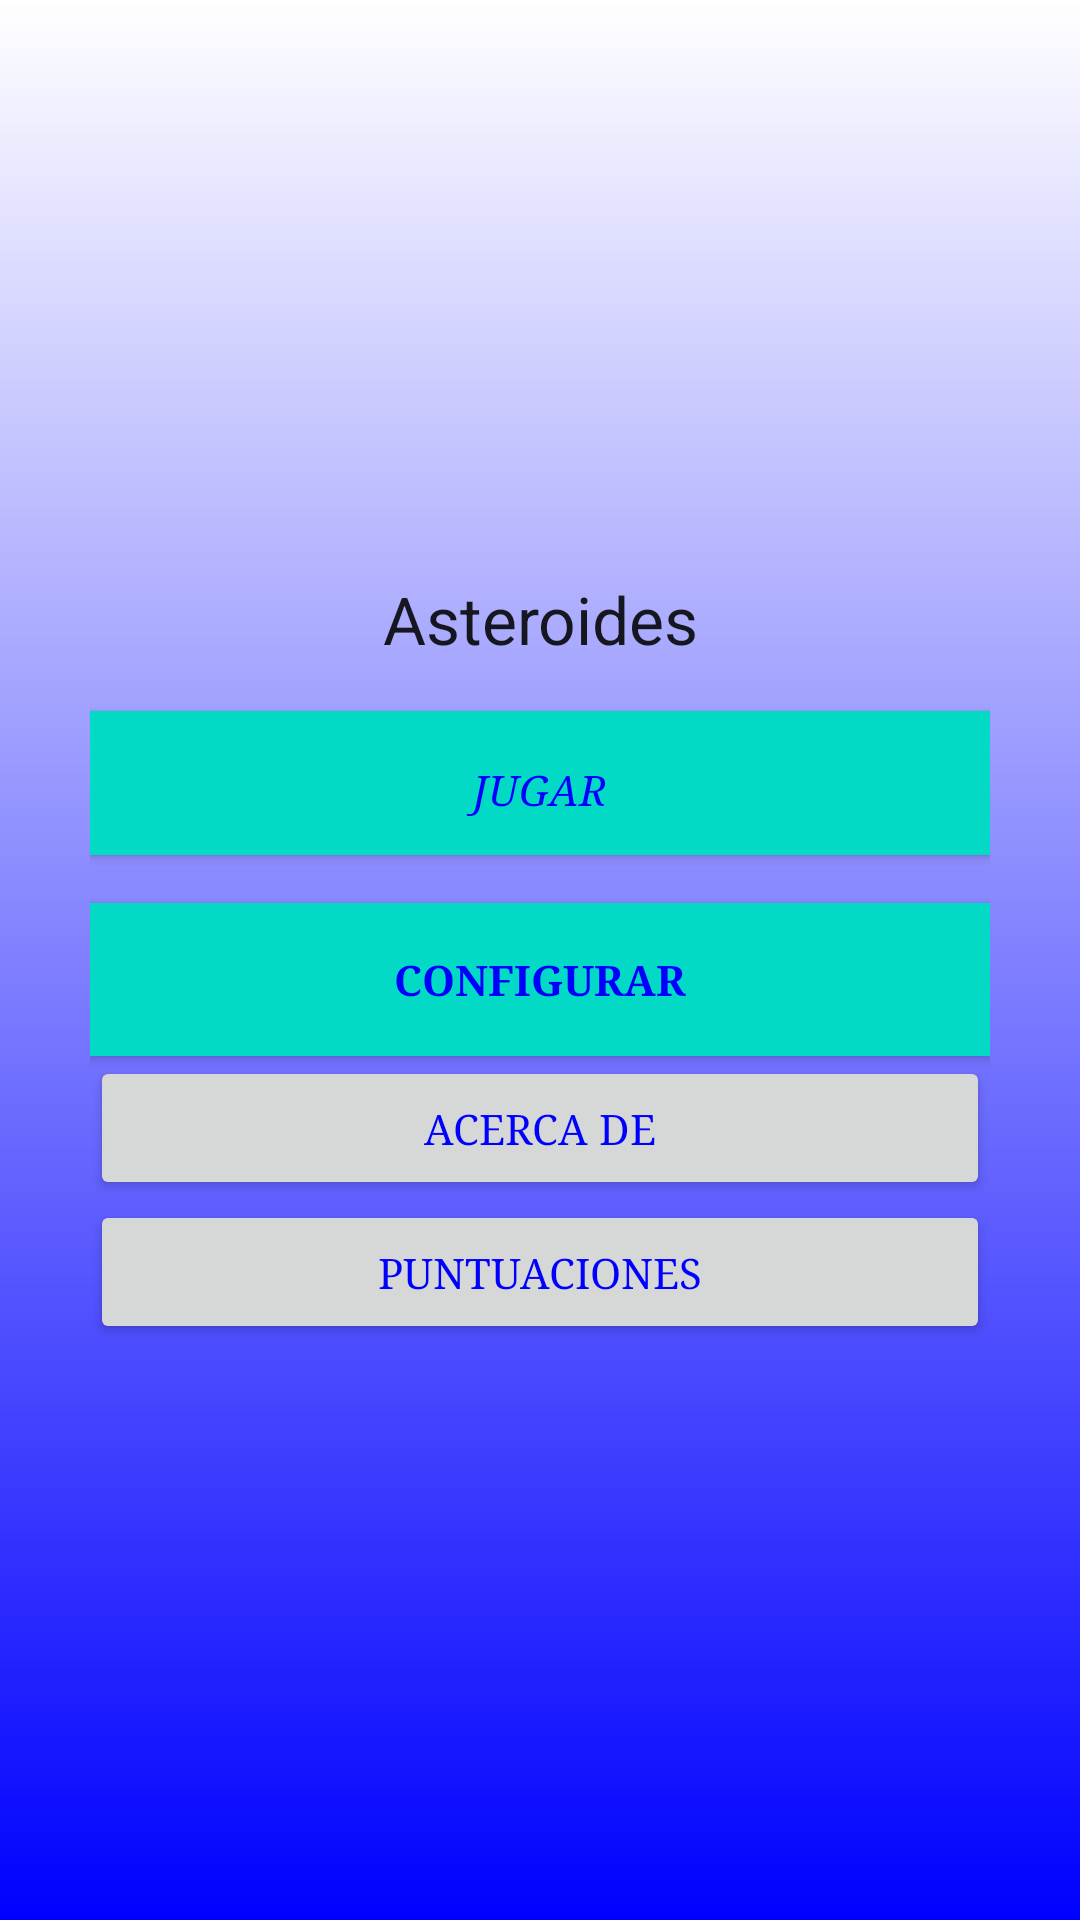

Write the Android layout XML for this screen, with the resource values it uses.
<!-- AndroidManifest.xml: application theme AppTheme -->
<!-- res/layout/activity_main.xml -->
<?xml version="1.0" encoding="utf-8"?>
<LinearLayout xmlns:android="http://schemas.android.com/apk/res/android"
    xmlns:tools="http://schemas.android.com/tools"
    android:id="@+id/activity_main"
    android:layout_width="match_parent"
    android:layout_height="match_parent"
    android:gravity="center"
    android:orientation="vertical"
    android:padding="@dimen/margin_buttons"
    android:background="@drawable/degraded"
    tools:context="org.example.asteroides.MainActivity">


    <TextView
        android:id="@+id/game_title_text_view"
        style="@android:style/TextAppearance.DeviceDefault.Large"
        android:layout_width="match_parent"
        android:layout_height="wrap_content"
        android:layout_marginBottom="@dimen/activity_horizontal_margin"
        android:gravity="center"
        android:text="@string/app_name" />

    <Button
        android:id="@+id/button_play"
        style="@style/ButtonStyle"
        android:text="@string/button_play"
        tools:text="@string/button_play"
        android:onClick="throwGameActivity" />

    <Button
        android:id="@+id/button_config"
        style="@style/ButtonStyle.Alternative"
        android:onClick="throwPreferencesActivity"
        android:text="@string/button_config"
        tools:text="@string/button_config" />


    <Button
        android:id="@+id/button_about"
        android:layout_width="match_parent"
        android:layout_height="wrap_content"
        android:text="@string/button_about"
        tools:text="@string/button_about" />

    <Button
        android:id="@+id/button_score"
        android:layout_width="match_parent"
        android:layout_height="wrap_content"
        android:text="@string/button_scores"
        tools:text="@string/button_scores"
        android:onClick="throwScoreActivity" />

</LinearLayout>
<!-- resources referenced by this layout -->
<resources>
  <dimen name="activity_horizontal_margin">16dp</dimen>
  <dimen name="margin_buttons">30dp</dimen>
  <!-- drawable degraded (drawable) -->
  <shape xmlns:android="http://schemas.android.com/apk/res/android">
      <gradient
          android:angle="270"
          android:endColor="#0000FF"
          android:startColor="#FFFFFF" />
  </shape>
  <string name="app_name">Asteroides</string>
  <string name="button_about">Acerca de</string>
  <string name="button_config">Configurar</string>
  <string name="button_play">Jugar</string>
  <string name="button_scores">Puntuaciones</string>
  <style name="ButtonStyle" parent="android:ButtonBar">
          <item name="android:layout_width">match_parent</item>
          <item name="android:layout_height">wrap_content</item>
          <item name="android:textStyle">italic</item>
          <item name="android:typeface">serif</item>
          <item name="android:background">@color/colorAccent</item>
      </style>
  <style name="ButtonStyle.Alternative">
          <item name="android:textStyle">bold</item>
          <item name="android:padding">@dimen/activity_vertical_margin</item>
          <item name="android:layout_marginTop">@dimen/activity_vertical_margin</item>
      </style>
  <style name="AppTheme" parent="Theme.AppCompat.Light.DarkActionBar">
          
          <item name="colorPrimary">@color/colorPrimary</item>
          <item name="colorPrimaryDark">@color/colorPrimaryDark</item>
          <item name="colorAccent">@color/colorAccent</item>
          <item name="android:typeface">serif</item>
          <item name="android:textColor">#0000FF</item>
      </style>
  <dimen name="activity_vertical_margin">16dp</dimen>
  <!-- not gathered from this repository: default colours our renderer supplied (Android Studio template values) -->
  <color name="colorPrimary">#FF6200EE</color>
  <color name="colorPrimaryDark">#FF3700B3</color>
  <color name="colorAccent">#FF03DAC5</color>
</resources>
